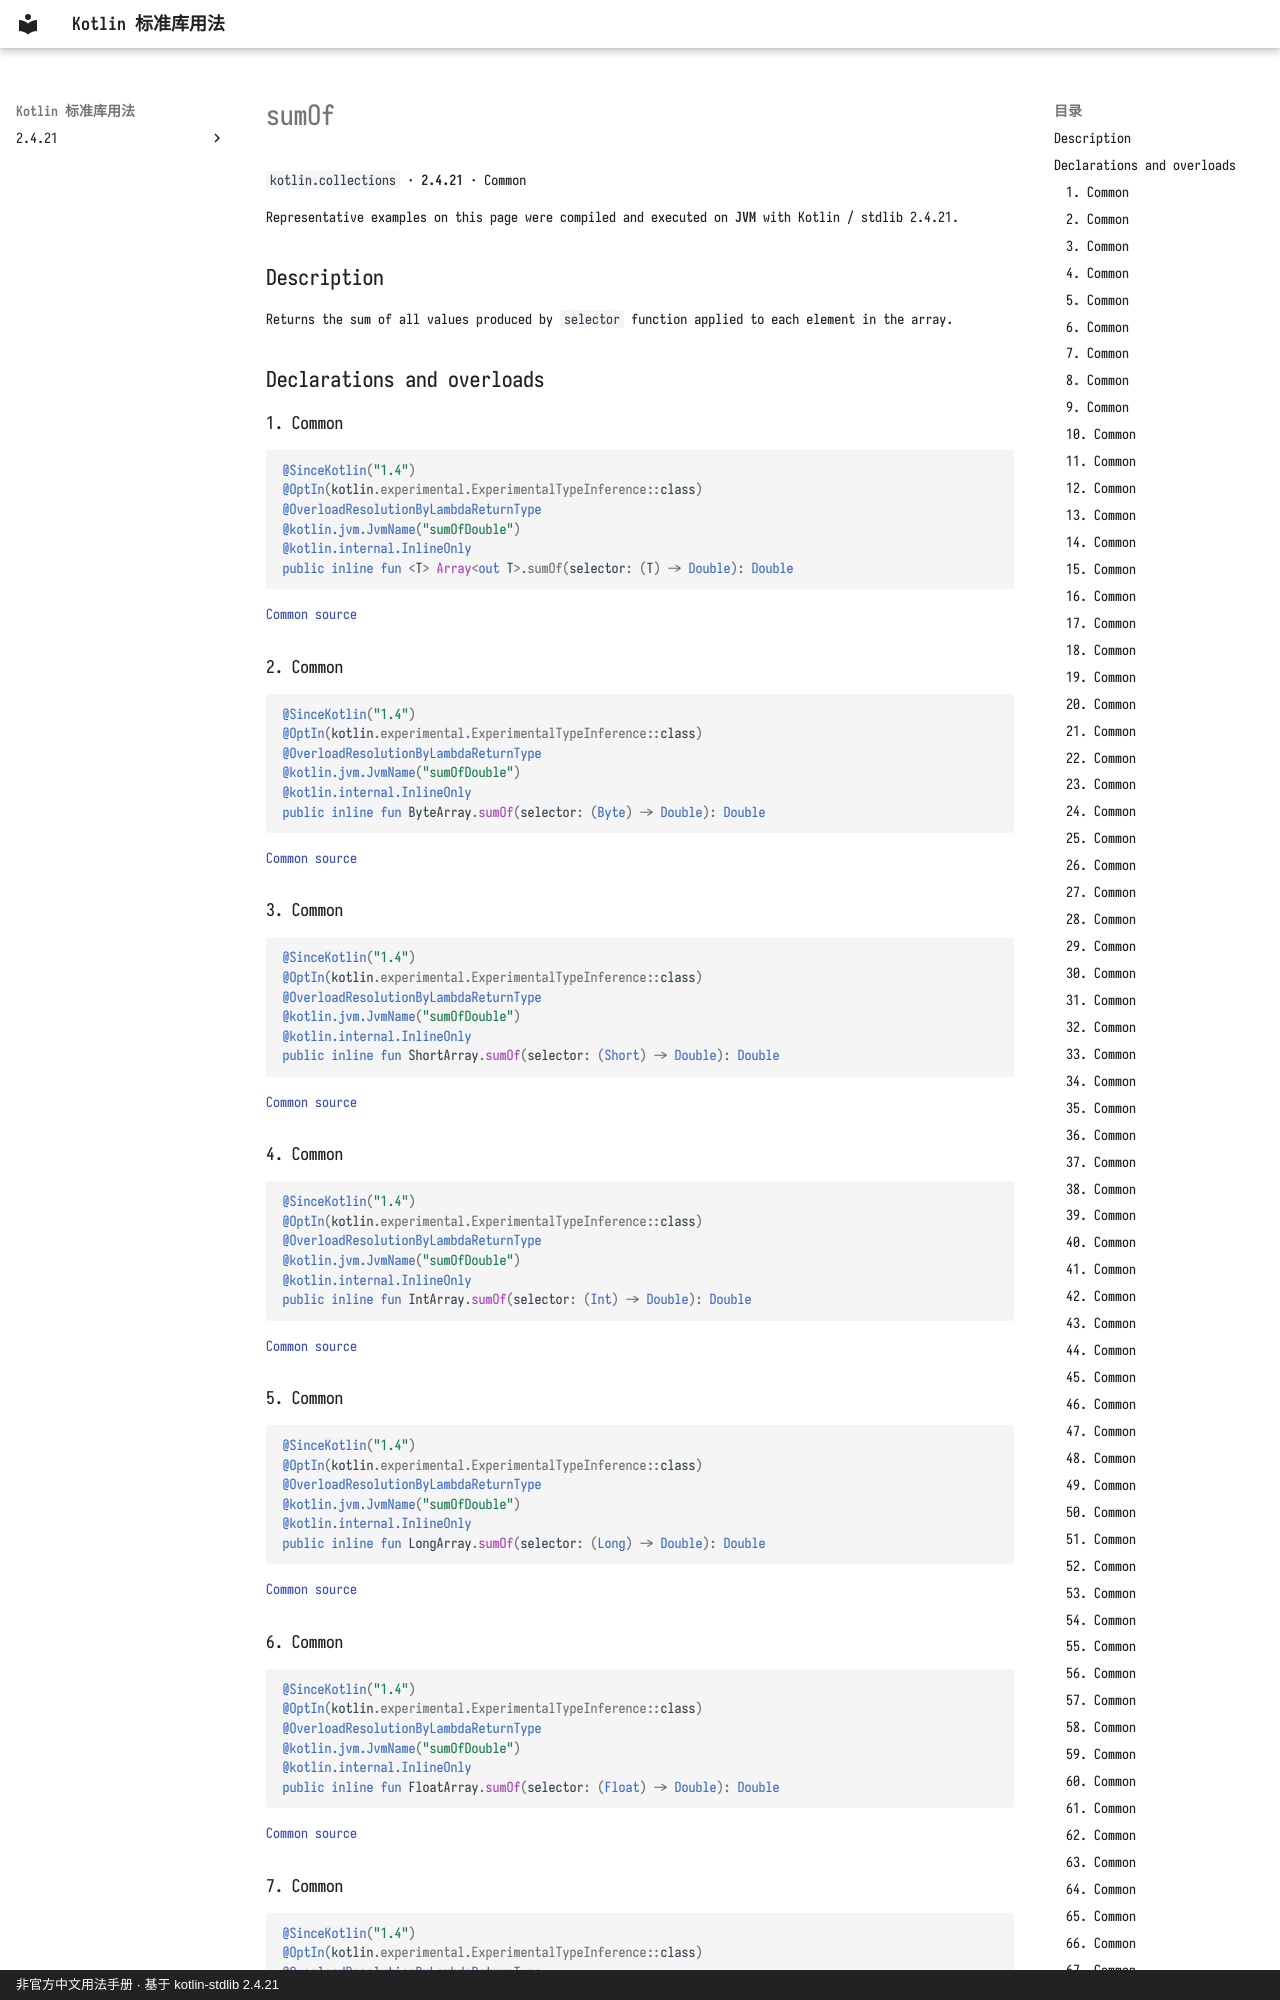

repository: oooooooko/kotlin-stdlib-docs · page: en/api/kotlin.collections/sumof--9113380b/index.html · generator: mkdocs · copyright: 非官方中文用法手册 · 基于 kotlin-stdlib 2.4.21

# sumOf

`kotlin.collections` · **2.4.21** · Common

Representative examples on this page were compiled and executed on **JVM** with Kotlin / stdlib 2.4.21.

## Description

Returns the sum of all values produced by `selector` function applied to each element in the array.

## Declarations and overloads

### 1. Common

```kotlin
@SinceKotlin("1.4")
@OptIn(kotlin.experimental.ExperimentalTypeInference::class)
@OverloadResolutionByLambdaReturnType
@kotlin.jvm.JvmName("sumOfDouble")
@kotlin.internal.InlineOnly
public inline fun <T> Array<out T>.sumOf(selector: (T) -> Double): Double
```

[Common source](https://github.com/JetBrains/kotlin/blob/v2.4.21/libraries/stdlib/common/src/generated/_Arrays.kt#L25576)

### 2. Common

```kotlin
@SinceKotlin("1.4")
@OptIn(kotlin.experimental.ExperimentalTypeInference::class)
@OverloadResolutionByLambdaReturnType
@kotlin.jvm.JvmName("sumOfDouble")
@kotlin.internal.InlineOnly
public inline fun ByteArray.sumOf(selector: (Byte) -> Double): Double
```

[Common source](https://github.com/JetBrains/kotlin/blob/v2.4.21/libraries/stdlib/common/src/generated/_Arrays.kt#L25592)

### 3. Common

```kotlin
@SinceKotlin("1.4")
@OptIn(kotlin.experimental.ExperimentalTypeInference::class)
@OverloadResolutionByLambdaReturnType
@kotlin.jvm.JvmName("sumOfDouble")
@kotlin.internal.InlineOnly
public inline fun ShortArray.sumOf(selector: (Short) -> Double): Double
```

[Common source](https://github.com/JetBrains/kotlin/blob/v2.4.21/libraries/stdlib/common/src/generated/_Arrays.kt#L25608)

### 4. Common

```kotlin
@SinceKotlin("1.4")
@OptIn(kotlin.experimental.ExperimentalTypeInference::class)
@OverloadResolutionByLambdaReturnType
@kotlin.jvm.JvmName("sumOfDouble")
@kotlin.internal.InlineOnly
public inline fun IntArray.sumOf(selector: (Int) -> Double): Double
```

[Common source](https://github.com/JetBrains/kotlin/blob/v2.4.21/libraries/stdlib/common/src/generated/_Arrays.kt#L25624)

### 5. Common

```kotlin
@SinceKotlin("1.4")
@OptIn(kotlin.experimental.ExperimentalTypeInference::class)
@OverloadResolutionByLambdaReturnType
@kotlin.jvm.JvmName("sumOfDouble")
@kotlin.internal.InlineOnly
public inline fun LongArray.sumOf(selector: (Long) -> Double): Double
```

[Common source](https://github.com/JetBrains/kotlin/blob/v2.4.21/libraries/stdlib/common/src/generated/_Arrays.kt#L25640)

### 6. Common

```kotlin
@SinceKotlin("1.4")
@OptIn(kotlin.experimental.ExperimentalTypeInference::class)
@OverloadResolutionByLambdaReturnType
@kotlin.jvm.JvmName("sumOfDouble")
@kotlin.internal.InlineOnly
public inline fun FloatArray.sumOf(selector: (Float) -> Double): Double
```

[Common source](https://github.com/JetBrains/kotlin/blob/v2.4.21/libraries/stdlib/common/src/generated/_Arrays.kt#L25656)
